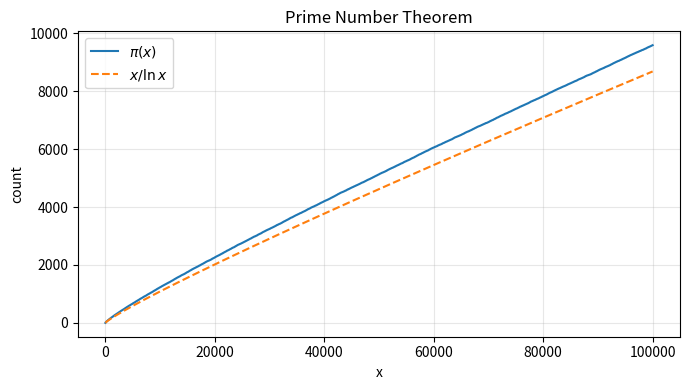
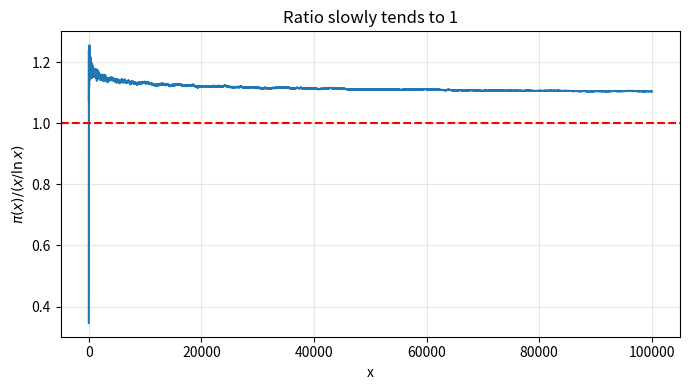
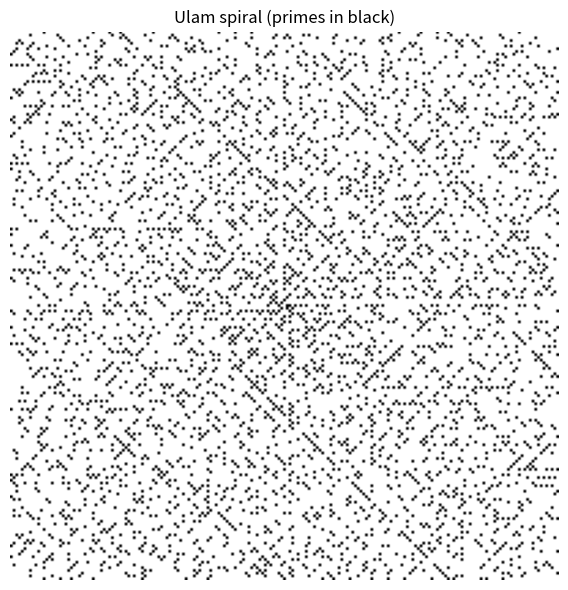
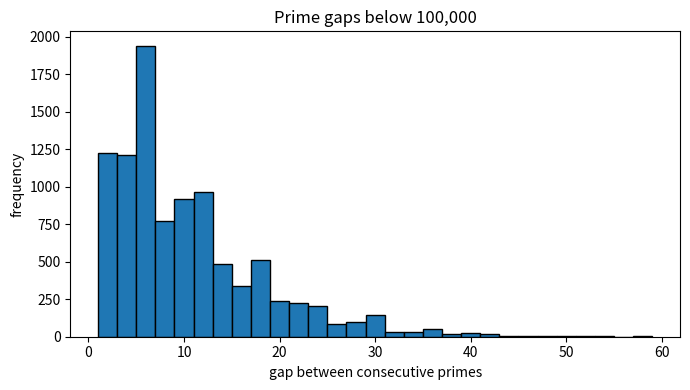
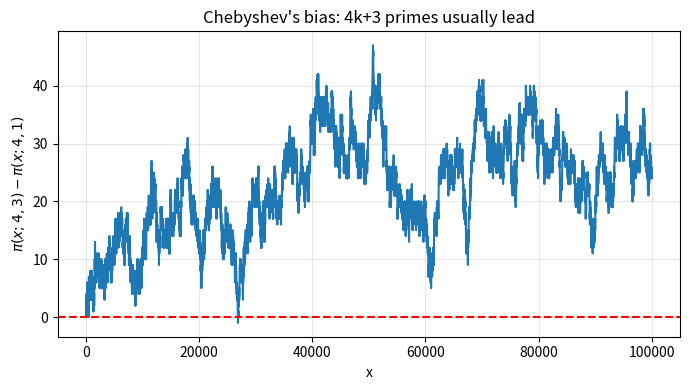

Python code for these plots, in order:
""" Meharin Choudhury. IT-23040. """
""" CT#1 - Practicing Number Theory: all experiments in one module. """
import math
from math import gcd, log, isqrt
import matplotlib
matplotlib.use("Agg")
import matplotlib.pyplot as plt
import numpy as np
import os

os.makedirs("figures", exist_ok=True)


# ---------- 1. Primes: sieve and trial division ----------
def sieve(n):
    """Sieve of Eratosthenes: all primes <= n."""
    is_p = [True] * (n + 1)
    is_p[0:2] = [False, False]
    for i in range(2, isqrt(n) + 1):
        if is_p[i]:
            for j in range(i * i, n + 1, i):
                is_p[j] = False
    return [i for i, v in enumerate(is_p) if v]


def is_prime_trial(n):
    """Trial division up to sqrt(n), skipping multiples of 2 and 3 (wheel of 6)."""
    if n < 2:
        return False
    if n < 4:
        return True
    if n % 2 == 0 or n % 3 == 0:
        return False
    i = 5
    while i * i <= n:
        if n % i == 0 or n % (i + 2) == 0:
            return False
        i += 6
    return True


# ---------- 2. Infinitude of primes ----------
def euclid_step(primes):
    """Smallest prime divisor of (product + 1): never in the list."""
    N = math.prod(primes) + 1
    d = 2
    while N % d:
        d += 1
    return N, d


# ---------- 3. Fermat test, pseudoprimes, Carmichael ----------
def fermat_test(n, a):
    return pow(a, n - 1, n) == 1


def fermat_pseudoprimes(base, limit):
    return [n for n in range(3, limit)
            if not is_prime_trial(n) and gcd(n, base) == 1 and fermat_test(n, base)]


def is_carmichael(n):
    if n < 3 or is_prime_trial(n):
        return False
    return all(pow(a, n - 1, n) == 1 for a in range(2, n) if gcd(a, n) == 1)


def korselt(n):
    """Korselt: squarefree, composite and (p-1) | (n-1) for each prime p | n."""
    if n < 3 or is_prime_trial(n):
        return False
    m, p, ps = n, 2, []
    while p * p <= m:
        if m % p == 0:
            ps.append(p)
            m //= p
            if m % p == 0:
                return False
        else:
            p += 1
    if m > 1:
        ps.append(m)
    return len(ps) > 1 and all((n - 1) % (q - 1) == 0 for q in ps)


# ---------- 4. Euler totient, primitive roots, Lucas test ----------
def phi(n):
    return sum(1 for k in range(1, n + 1) if gcd(k, n) == 1)


def order(a, n):
    k, x = 1, a % n
    while x != 1:
        x = x * a % n
        k += 1
    return k


def primitive_roots(p):
    return [a for a in range(1, p) if order(a, p) == p - 1]


def prime_factors(n):
    f, d = set(), 2
    while d * d <= n:
        while n % d == 0:
            f.add(d)
            n //= d
        d += 1
    if n > 1:
        f.add(n)
    return f


def lucas_n_minus_1(n):
    """Lucas theorem: find a with a^(n-1)=1 and a^((n-1)/q)!=1 for all prime q | n-1."""
    for a in range(2, n):
        if pow(a, n - 1, n) != 1:
            continue
        if all(pow(a, (n - 1) // q, n) != 1 for q in prime_factors(n - 1)):
            return a
    return None


# ---------- 5. Lucas-Lehmer, Mersenne, perfect numbers ----------
def lucas_lehmer(p):
    if p == 2:
        return True
    s, M = 4, 2 ** p - 1
    for _ in range(p - 2):
        s = (s * s - 2) % M
    return s == 0


def sigma_proper(n):
    return sum(d for d in range(1, n) if n % d == 0)


# ---------- 6. Antiprimes ----------
def num_divisors(n):
    return sum(1 for d in range(1, n + 1) if n % d == 0)


def antiprimes(limit):
    best, out = 0, []
    for n in range(1, limit + 1):
        d = num_divisors(n)
        if d > best:
            best = d
            out.append(n)
    return out


# ---------- 7. Cryptography: extended Euclid + toy RSA ----------
def egcd(a, b):
    if b == 0:
        return a, 1, 0
    g, x, y = egcd(b, a % b)
    return g, y, x - (a // b) * y


def modinv(a, m):
    g, x, _ = egcd(a, m)
    assert g == 1, "no inverse"
    return x % m


def rsa_demo(p=61, q=53, e=17, msg=65):
    n, ph = p * q, (p - 1) * (q - 1)
    d = modinv(e, ph)
    c = pow(msg, e, n)
    return n, ph, d, c, pow(c, d, n)


# ---------- figures ----------
def fig_pi_x():
    N = 10 ** 5
    ps = sieve(N)
    xs = np.arange(2, N + 1)
    pi = np.searchsorted(ps, xs, side="right")
    plt.figure(figsize=(7, 4))
    plt.plot(xs, pi, label=r"$\pi(x)$")
    plt.plot(xs, xs / np.log(xs), "--", label=r"$x/\ln x$")
    plt.xlabel("x"); plt.ylabel("count"); plt.legend(); plt.grid(alpha=.3)
    plt.title("Prime Number Theorem")
    plt.tight_layout(); plt.savefig("figures/pi_x.png", dpi=150); plt.close()
    plt.figure(figsize=(7, 4))
    plt.plot(xs, pi / (xs / np.log(xs)))
    plt.axhline(1, color="r", ls="--")
    plt.xlabel("x"); plt.ylabel(r"$\pi(x)/(x/\ln x)$"); plt.grid(alpha=.3)
    plt.title("Ratio slowly tends to 1")
    plt.tight_layout(); plt.savefig("figures/pnt_ratio.png", dpi=150); plt.close()


def fig_ulam(n=201):
    grid = np.zeros((n, n))
    x = y = n // 2
    dx, dy, steps, k = 1, 0, 1, 1
    pset = set(sieve(n * n))
    while k <= n * n:
        for _ in range(2):
            for _ in range(steps):
                if 0 <= x < n and 0 <= y < n and k in pset:
                    grid[y, x] = 1
                x += dx; y += dy; k += 1
            dx, dy = -dy, dx
        steps += 1
    plt.figure(figsize=(6, 6))
    plt.imshow(grid, cmap="gray_r"); plt.axis("off")
    plt.title("Ulam spiral (primes in black)")
    plt.tight_layout(); plt.savefig("figures/ulam.png", dpi=150); plt.close()


def fig_gaps():
    ps = sieve(10 ** 5)
    gaps = np.diff(ps)
    plt.figure(figsize=(7, 4))
    plt.hist(gaps, bins=range(1, 60, 2), edgecolor="k")
    plt.xlabel("gap between consecutive primes"); plt.ylabel("frequency")
    plt.title("Prime gaps below 100,000")
    plt.tight_layout(); plt.savefig("figures/gaps.png", dpi=150); plt.close()


def fig_mod4_race():
    ps = sieve(10 ** 5)[1:]
    r1 = np.cumsum([p % 4 == 1 for p in ps])
    r3 = np.cumsum([p % 4 == 3 for p in ps])
    plt.figure(figsize=(7, 4))
    plt.plot(ps, r3 - r1)
    plt.axhline(0, color="r", ls="--")
    plt.xlabel("x"); plt.ylabel(r"$\pi(x;4,3)-\pi(x;4,1)$"); plt.grid(alpha=.3)
    plt.title("Chebyshev's bias: 4k+3 primes usually lead")
    plt.tight_layout(); plt.savefig("figures/chebyshev_bias.png", dpi=150); plt.close()


if __name__ == "__main__":
    print("primes<=50:", sieve(50))
    print("n^2+n+41 first composite n:",
          next(n for n in range(100) if not is_prime_trial(n * n + n + 41)))
    primes, steps = [2], []
    for _ in range(5):
        N, d = euclid_step(primes)
        steps.append((list(primes), N, d))
        if d not in primes:
            primes.append(d)
    for s in steps:
        print("Euclid:", s)
    print("(2*3*5*7*11*13)+1 =", 30031, "=", "59*509")
    print("Goldbach check 4..10000:",
          all(any(is_prime_trial(p) and is_prime_trial(n - p) for p in range(2, n // 2 + 1))
              for n in range(4, 10001, 2)))
    print("341 base2:", fermat_test(341, 2), "base3:", fermat_test(341, 3))
    print("91 base3:", fermat_test(91, 3), "base2:", fermat_test(91, 2))
    print("pseudoprimes base 2 <2000:", fermat_pseudoprimes(2, 2000))
    print("561 passes all coprime bases:", is_carmichael(561))
    print("Carmichael <10000:", [n for n in range(3, 10000) if korselt(n)])
    print("phi(p)=p-1 for primes<30:", all(phi(p) == p - 1 for p in sieve(30)))
    print("primitive roots mod 11:", primitive_roots(11), " mod 13:", primitive_roots(13))
    print("Lucas witness n=101:", lucas_n_minus_1(101), " n=97:", lucas_n_minus_1(97))
    print("Mersenne exponents (LL) <130:", [p for p in sieve(130) if lucas_lehmer(p)])
    print("2^67-1 prime?", lucas_lehmer(67), "| 2^127-1 prime?", lucas_lehmer(127))
    print("2^67-1 =", 2 ** 67 - 1, "= 193707721 * 761838257287")
    print("perfect numbers <10000:", [n for n in range(2, 10000) if sigma_proper(n) == n])
    print("antiprimes <400:", antiprimes(400))
    print("egcd(240,46):", egcd(240, 46))
    print("RSA (n, phi, d, cipher, decrypted):", rsa_demo())
    fig_pi_x(); fig_ulam(); fig_gaps(); fig_mod4_race()
    print("figures saved")
